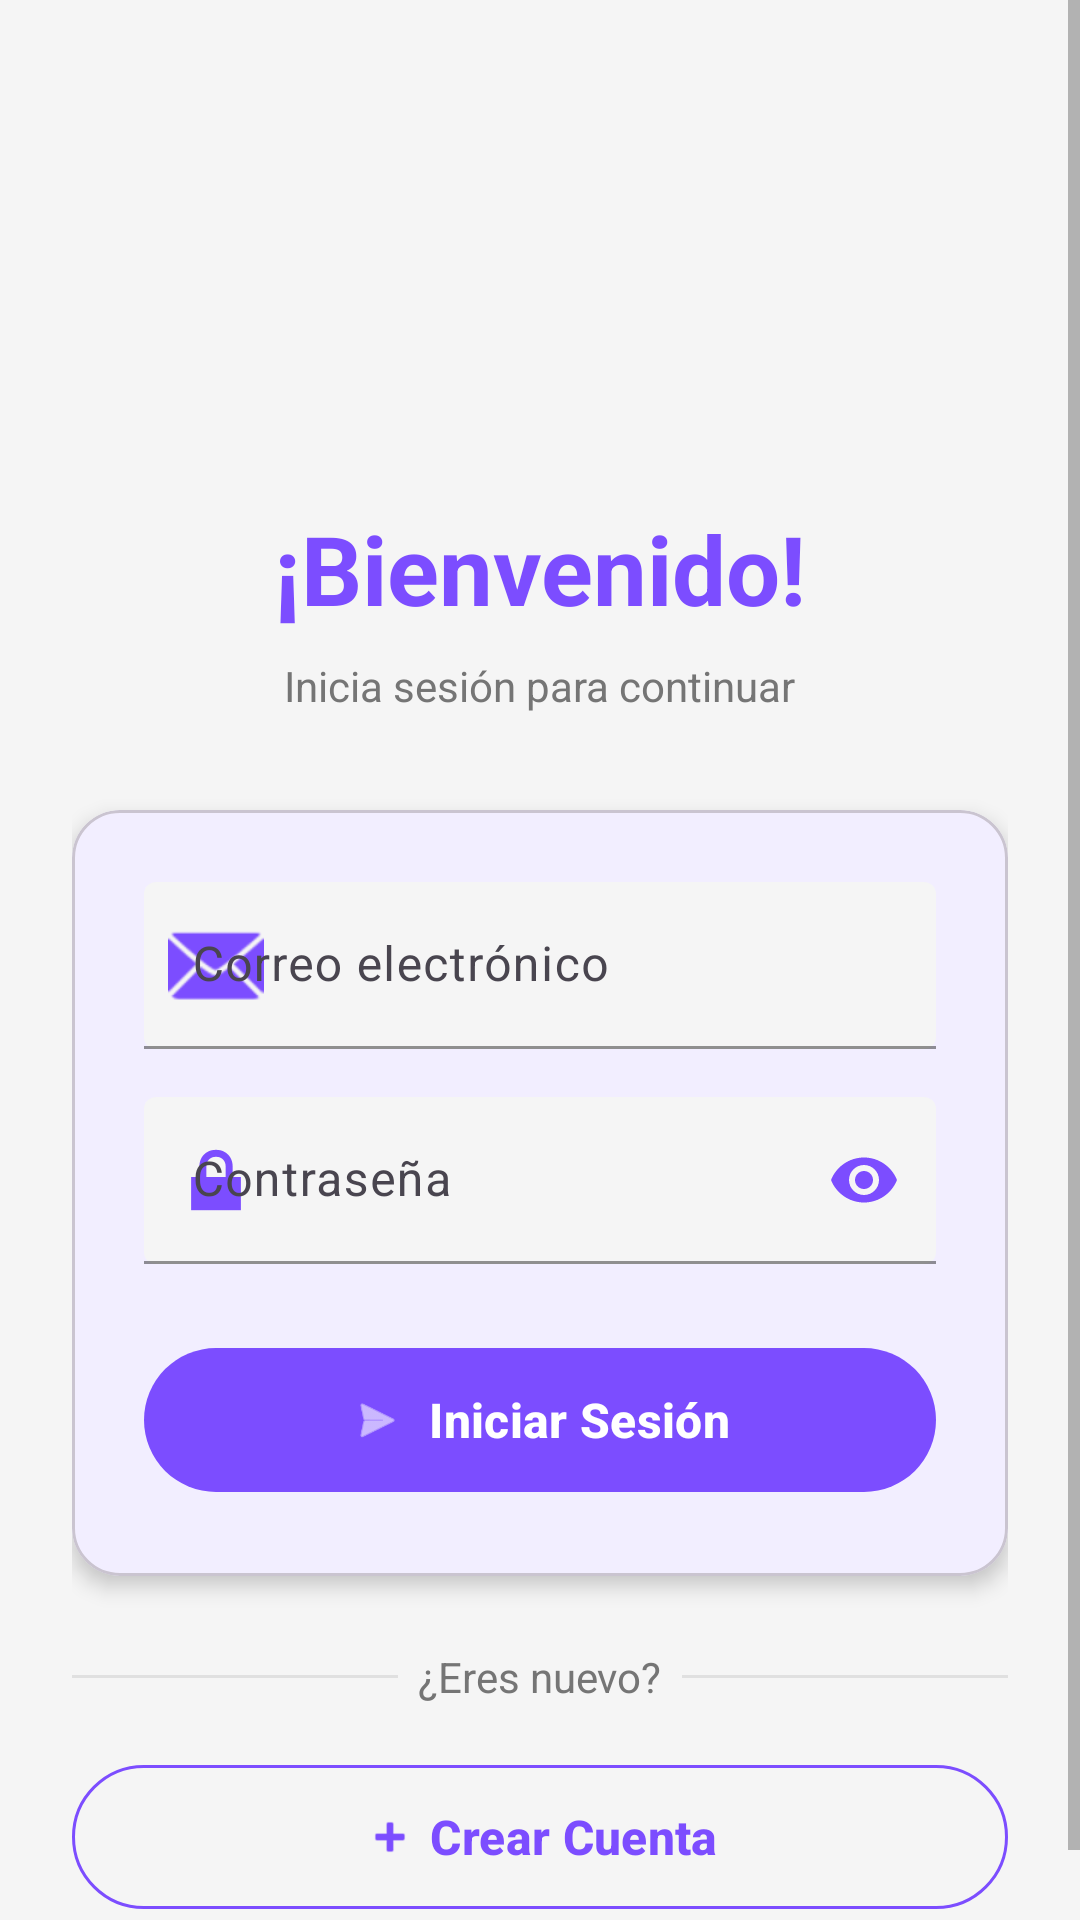

Produce the Android XML layout that renders to this screen, including the resource entries it uses.
<!-- AndroidManifest.xml: application theme Theme.MobileApp -->
<!-- res/layout/fragment_login.xml -->
<?xml version="1.0" encoding="utf-8"?>
<ScrollView xmlns:android="http://schemas.android.com/apk/res/android"
    xmlns:app="http://schemas.android.com/apk/res-auto"
    android:layout_width="match_parent"
    android:layout_height="match_parent"
    android:background="@color/background"
    android:fillViewport="true">

    <androidx.constraintlayout.widget.ConstraintLayout
        android:layout_width="match_parent"
        android:layout_height="wrap_content"
        android:padding="24dp">

        
        <ImageView
            android:id="@+id/ivLogo"
            android:layout_width="80dp"
            android:layout_height="80dp"
            android:src="@drawable/ic_shopping_cart"
            app:tint="@color/primary"
            android:layout_marginTop="48dp"
            app:layout_constraintTop_toTopOf="parent"
            app:layout_constraintStart_toStartOf="parent"
            app:layout_constraintEnd_toEndOf="parent"
            android:contentDescription="Logo" />

        
        <TextView
            android:id="@+id/tvWelcome"
            android:layout_width="wrap_content"
            android:layout_height="wrap_content"
            android:text="¡Bienvenido!"
            android:textSize="32sp"
            android:textStyle="bold"
            android:textColor="@color/primary"
            android:layout_marginTop="16dp"
            app:layout_constraintTop_toBottomOf="@id/ivLogo"
            app:layout_constraintStart_toStartOf="parent"
            app:layout_constraintEnd_toEndOf="parent" />

        
        <TextView
            android:id="@+id/tvSubtitle"
            android:layout_width="wrap_content"
            android:layout_height="wrap_content"
            android:text="Inicia sesión para continuar"
            android:textSize="14sp"
            android:textColor="@color/text_secondary"
            android:layout_marginTop="8dp"
            app:layout_constraintTop_toBottomOf="@id/tvWelcome"
            app:layout_constraintStart_toStartOf="parent"
            app:layout_constraintEnd_toEndOf="parent" />

        
        <com.google.android.material.card.MaterialCardView
            android:id="@+id/loginCard"
            android:layout_width="0dp"
            android:layout_height="wrap_content"
            android:layout_marginTop="32dp"
            app:cardCornerRadius="16dp"
            app:cardElevation="4dp"
            app:cardBackgroundColor="@color/surface"
            app:layout_constraintTop_toBottomOf="@id/tvSubtitle"
            app:layout_constraintStart_toStartOf="parent"
            app:layout_constraintEnd_toEndOf="parent">

            <LinearLayout
                android:layout_width="match_parent"
                android:layout_height="wrap_content"
                android:orientation="vertical"
                android:padding="24dp">

                
                <com.google.android.material.textfield.TextInputLayout
                    android:layout_width="match_parent"
                    android:layout_height="wrap_content"
                    android:hint="Correo electrónico"
                    app:boxBackgroundMode="filled"
                    app:boxBackgroundColor="@color/surface_variant"
                    app:boxStrokeColor="@color/primary"
                    app:hintTextColor="@color/primary"
                    app:startIconDrawable="@android:drawable/ic_dialog_email"
                    app:startIconTint="@color/primary"
                    android:layout_marginBottom="16dp">

                    <com.google.android.material.textfield.TextInputEditText
                        android:id="@+id/etCorreo"
                        android:layout_width="match_parent"
                        android:layout_height="wrap_content"
                        android:inputType="textEmailAddress"
                        android:textColor="@color/text_primary" />
                </com.google.android.material.textfield.TextInputLayout>

                
                <com.google.android.material.textfield.TextInputLayout
                    android:layout_width="match_parent"
                    android:layout_height="wrap_content"
                    android:hint="Contraseña"
                    app:boxBackgroundMode="filled"
                    app:boxBackgroundColor="@color/surface_variant"
                    app:boxStrokeColor="@color/primary"
                    app:hintTextColor="@color/primary"
                    app:startIconDrawable="@android:drawable/ic_lock_lock"
                    app:startIconTint="@color/primary"
                    app:endIconMode="password_toggle"
                    app:endIconTint="@color/primary"
                    android:layout_marginBottom="8dp">

                    <com.google.android.material.textfield.TextInputEditText
                        android:id="@+id/etPassword"
                        android:layout_width="match_parent"
                        android:layout_height="wrap_content"
                        android:inputType="textPassword"
                        android:textColor="@color/text_primary" />
                </com.google.android.material.textfield.TextInputLayout>

                
                <TextView
                    android:id="@+id/tvError"
                    android:layout_width="match_parent"
                    android:layout_height="wrap_content"
                    android:textColor="@color/error"
                    android:textSize="14sp"
                    android:visibility="gone"
                    android:layout_marginTop="8dp"
                    android:layout_marginBottom="8dp" />

                
                <com.google.android.material.button.MaterialButton
                    android:id="@+id/btnLogin"
                    android:layout_width="match_parent"
                    android:layout_height="56dp"
                    android:text="Iniciar Sesión"
                    android:textColor="@color/text_on_primary"
                    android:textSize="16sp"
                    android:textStyle="bold"
                    app:backgroundTint="@color/primary"
                    app:cornerRadius="28dp"
                    android:layout_marginTop="16dp"
                    app:icon="@android:drawable/ic_menu_send"
                    app:iconGravity="textStart" />

            </LinearLayout>

        </com.google.android.material.card.MaterialCardView>

        
        <LinearLayout
            android:id="@+id/dividerLayout"
            android:layout_width="0dp"
            android:layout_height="wrap_content"
            android:orientation="horizontal"
            android:gravity="center"
            android:layout_marginTop="24dp"
            app:layout_constraintTop_toBottomOf="@id/loginCard"
            app:layout_constraintStart_toStartOf="parent"
            app:layout_constraintEnd_toEndOf="parent">

            <View
                android:layout_width="0dp"
                android:layout_height="1dp"
                android:layout_weight="1"
                android:background="@color/divider" />

            <TextView
                android:layout_width="wrap_content"
                android:layout_height="wrap_content"
                android:text="  ¿Eres nuevo?  "
                android:textColor="@color/text_secondary"
                android:textSize="14sp" />

            <View
                android:layout_width="0dp"
                android:layout_height="1dp"
                android:layout_weight="1"
                android:background="@color/divider" />

        </LinearLayout>

        
        <com.google.android.material.button.MaterialButton
            android:id="@+id/btnRegister"
            style="@style/Widget.Material3.Button.OutlinedButton"
            android:layout_width="0dp"
            android:layout_height="56dp"
            android:text="Crear Cuenta"
            android:textColor="@color/primary"
            android:textSize="16sp"
            android:textStyle="bold"
            app:strokeColor="@color/primary"
            app:cornerRadius="28dp"
            android:layout_marginTop="16dp"
            app:layout_constraintTop_toBottomOf="@id/dividerLayout"
            app:layout_constraintStart_toStartOf="parent"
            app:layout_constraintEnd_toEndOf="parent"
            app:icon="@android:drawable/ic_input_add"
            app:iconGravity="textStart"
            app:iconTint="@color/primary" />



    </androidx.constraintlayout.widget.ConstraintLayout>

</ScrollView>
<!-- resources referenced by this layout -->
<resources>
  <color name="background">#F5F5F5</color>
  <color name="divider">#E0E0E0</color>
  <color name="error">#B00020</color>
  <color name="primary">#7C4DFF</color>
  <color name="surface">#FFFFFF</color>
  <color name="surface_variant">#F5F5F5</color>
  <color name="text_on_primary">#FFFFFF</color>
  <color name="text_primary">#212121</color>
  <color name="text_secondary">#757575</color>
  <style name="Theme.MobileApp" parent="Base.Theme.MobileApp" />
  <style name="Base.Theme.MobileApp" parent="Theme.Material3.Light.NoActionBar">
          <item name="colorPrimary">@color/primary</item>
          <item name="colorPrimaryVariant">@color/primary_dark</item>
          <item name="colorOnPrimary">@color/white</item>
          <item name="colorSecondary">@color/accent</item>
          <item name="colorOnSecondary">@color/white</item>
          <item name="android:statusBarColor">@color/primary</item>
          <item name="android:windowLightStatusBar">false</item>
          
          
          <item name="android:colorBackground">@color/background_light</item>
          <item name="colorSurface">@color/surface_light</item>
          <item name="colorOnSurface">@color/text_primary_light</item>
          
          
          <item name="android:textColorPrimary">@color/text_primary_light</item>
          <item name="android:textColorSecondary">@color/text_secondary_light</item>
      </style>
  <color name="primary_dark">#6200EA</color>
  <color name="white">#FFFFFF</color>
  <color name="accent">#FFD600</color>
  <color name="background_light">#F5F5F5</color>
  <color name="surface_light">#FFFFFF</color>
  <color name="text_primary_light">#212121</color>
  <color name="text_secondary_light">#757575</color>
</resources>
